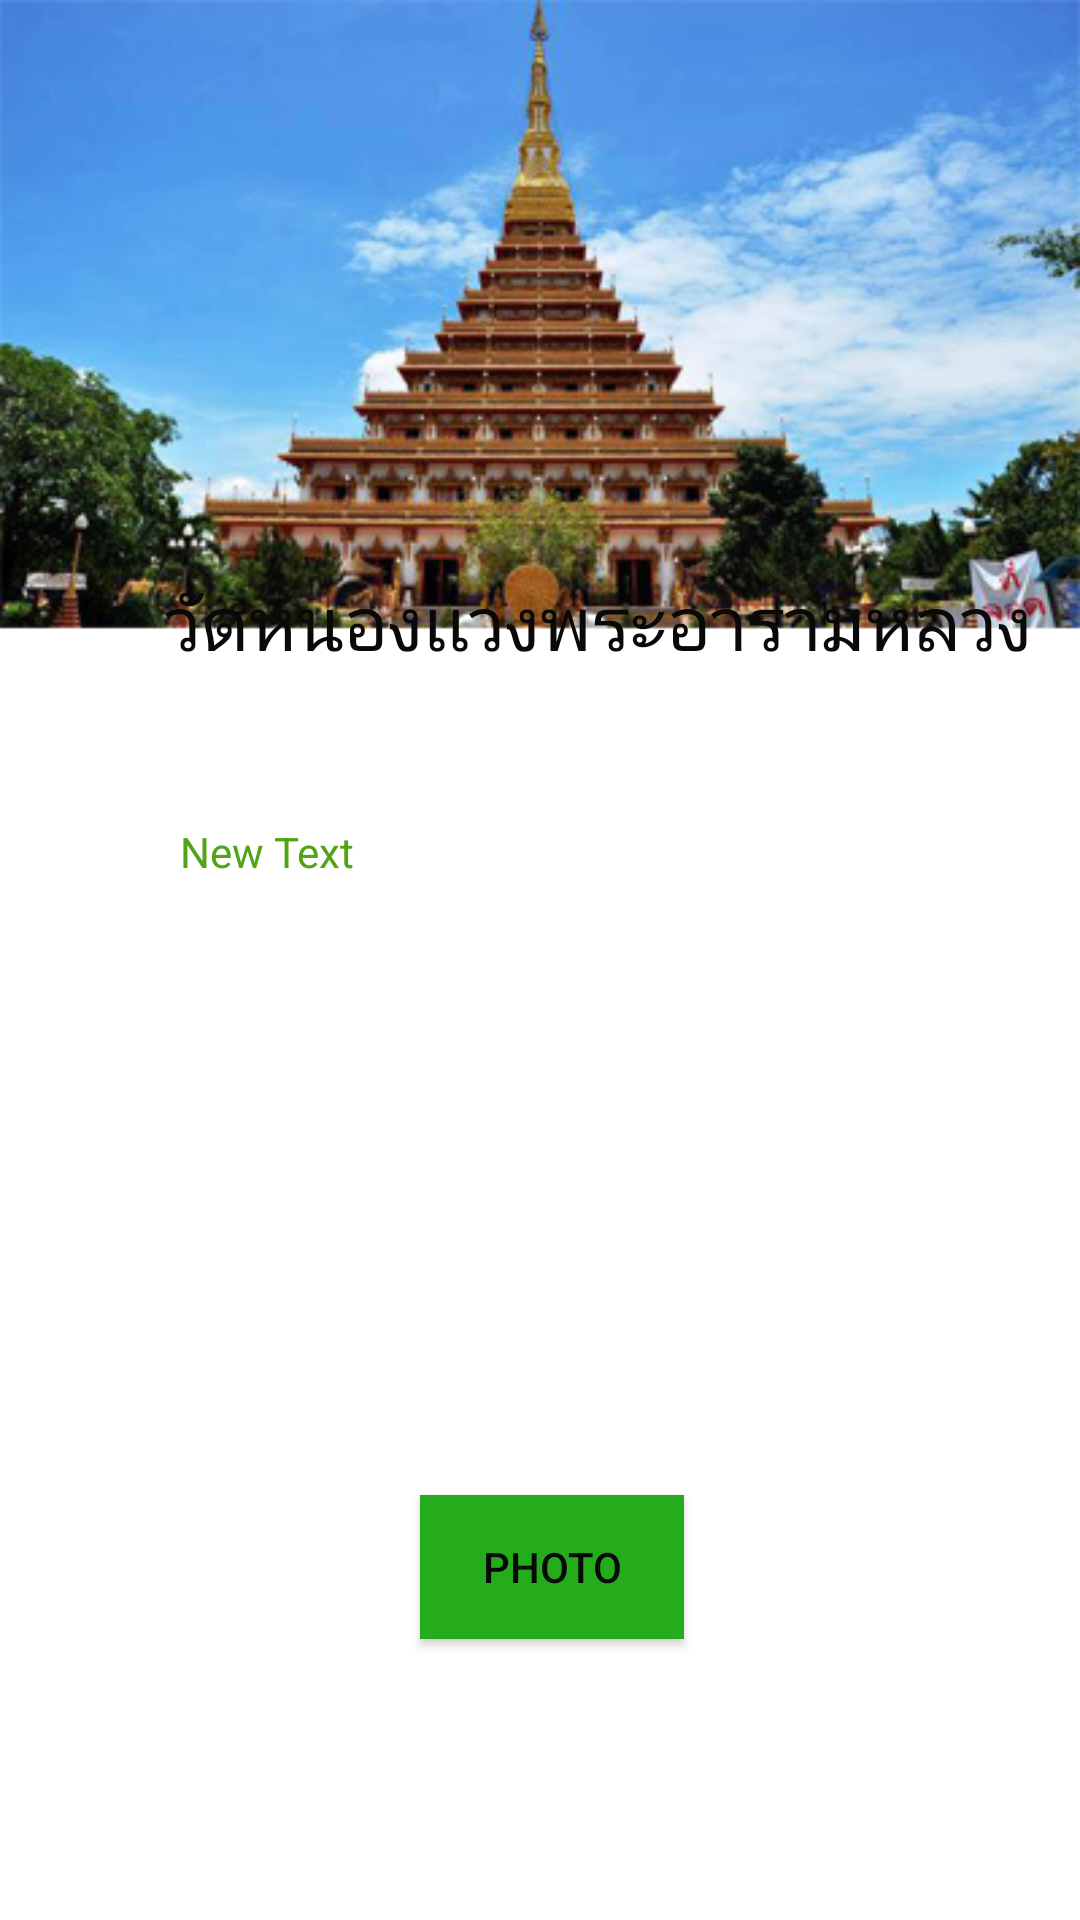

Reconstruct the res/layout file that produces this screen, plus the resources it refers to.
<!-- AndroidManifest.xml: application theme AppTheme -->
<!-- res/layout/layout_wat.xml -->
<?xml version="1.0" encoding="utf-8"?>
<LinearLayout xmlns:android="http://schemas.android.com/apk/res/android"
    android:orientation="vertical" android:layout_width="match_parent"
    android:layout_height="match_parent"
    android:weightSum="1"
    android:paddingTop="20dp"
    android:background="@drawable/bgt2"
    android:id="@+id/jk"
    android:paddingRight="10dp"
    android:paddingLeft="10dp">
    <TextView
        android:layout_width="wrap_content"
        android:layout_height="wrap_content"
        android:text="วัดหนองเเวงพระอารามหลวง"
        android:id="@+id/textView3"
        android:textColor="#090909"
        android:textSize="25dp"
        android:layout_alignParentTop="true"
        android:layout_centerHorizontal="true"
        android:layout_marginTop="170dp"
        android:layout_marginLeft="45dp" />

    <LinearLayout
        android:orientation="horizontal"
        android:layout_width="fill_parent"
        android:layout_height="150dp"
        android:layout_weight="0.57">

        <ScrollView
            android:layout_width="wrap_content"
            android:layout_height="wrap_content"
            android:id="@+id/scrollView3" >

            <TextView
                android:layout_width="295dp"
                android:layout_height="222dp"
                android:text="New Text"
                android:id="@+id/nw"
                android:layout_marginTop="50dp"
                android:layout_marginLeft="50dp"
                android:textColor="#51a416" />
        </ScrollView>
    </LinearLayout>

    <Button
        android:layout_width="wrap_content"
        android:layout_height="wrap_content"
        android:text="PHOTO"
        android:id="@+id/wat"
        android:layout_marginLeft="130dp"
        android:textColor="#090909"
        android:background="#24ac1d" />


</LinearLayout>
<!-- resources referenced by this layout -->
<resources>
  <!-- drawable bgt2: png bitmap (drawable, 139058 bytes) -->
  <style name="AppTheme" parent="Theme.AppCompat.Light.DarkActionBar">
          
          <item name="android:actionBarStyle">@style/MyActionBar</item>
          
          <item name="actionBarStyle">@style/MyActionBar</item>
  
      </style>
  <style name="MyActionBar" parent="@style/Widget.AppCompat.Light.ActionBar.Solid.Inverse">
          <item name="android:background">@drawable/un</item>
  
          
          <item name="background">@drawable/un</item>
      </style>
  <!-- drawable un: png bitmap (drawable, 261 bytes) -->
</resources>
